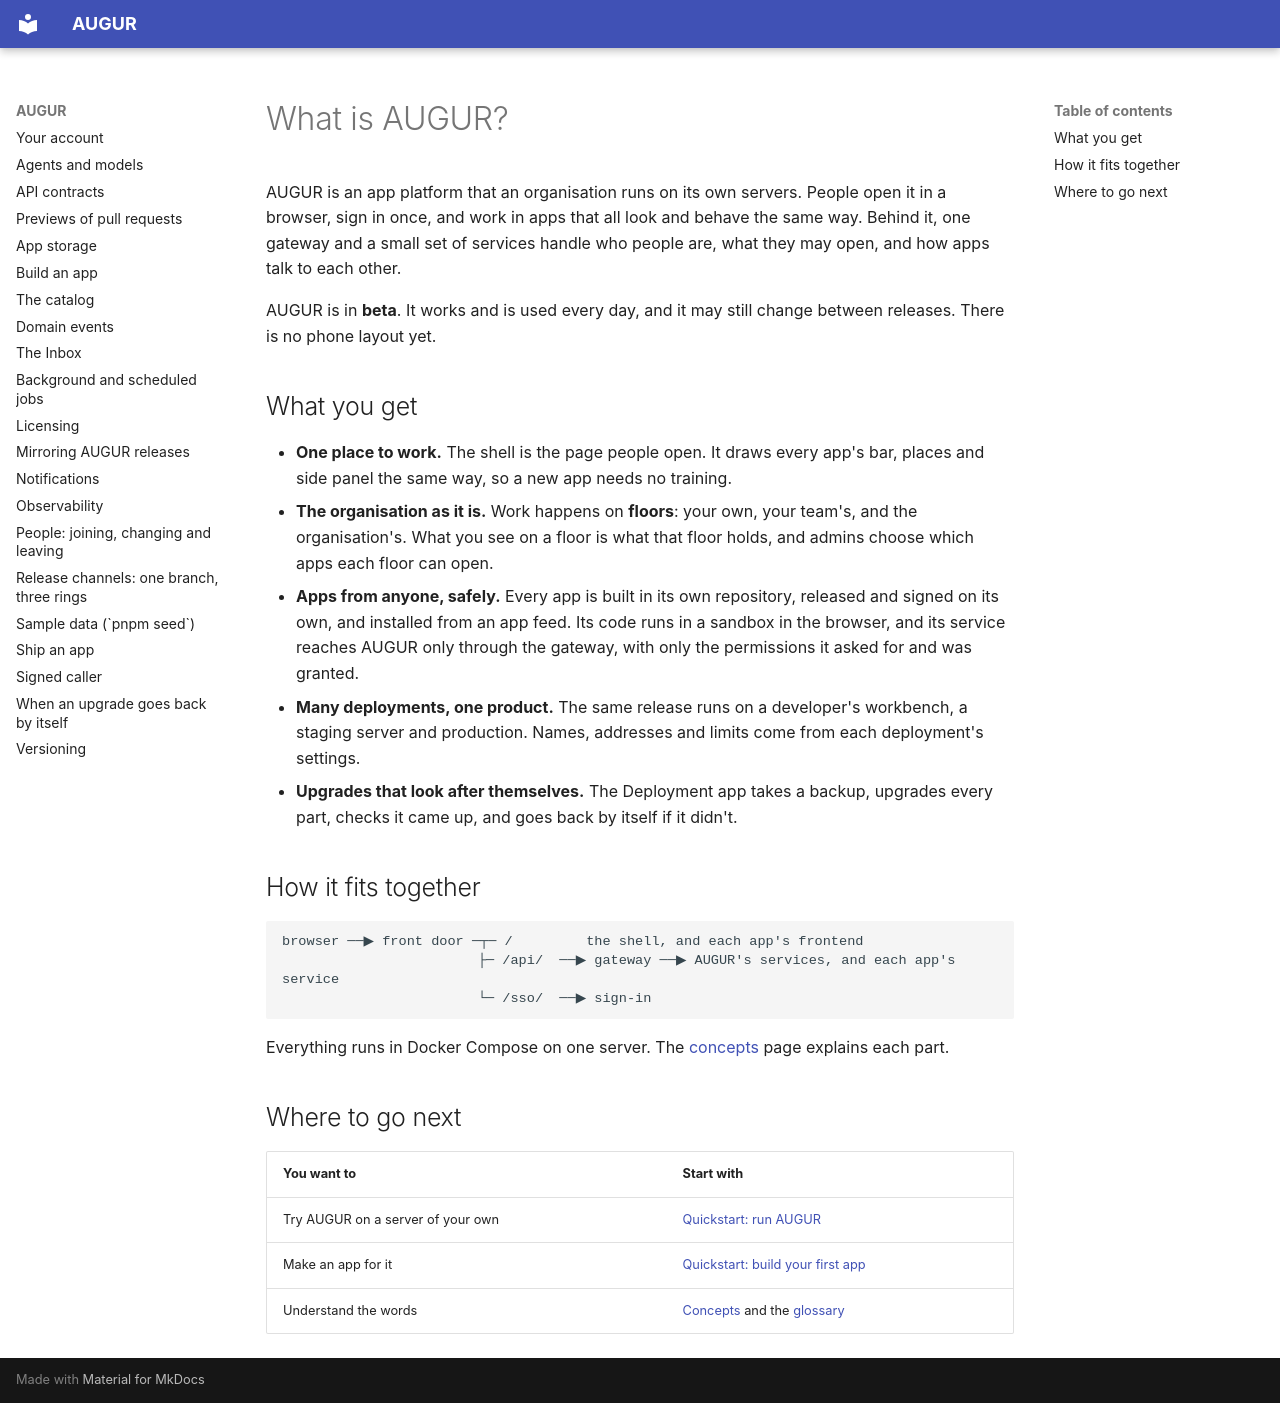

repository: harry-burton-dev/augur · page: src/content/docs/get-started/index.html · generator: mkdocs

---
title: What is AUGUR?
description: An app platform you run on your own servers, with one shell, one gateway and apps that plug into both.
status: beta
checkedAgainst: 0.24.0
sidebar:
  order: 0
  label: Overview
---

AUGUR is an app platform that an organisation runs on its own servers. People open it in a browser, sign in
once, and work in apps that all look and behave the same way. Behind it, one gateway and a small set of
services handle who people are, what they may open, and how apps talk to each other.

AUGUR is in **beta**. It works and is used every day, and it may still change between releases. There is no
phone layout yet.

## What you get

- **One place to work.** The shell is the page people open. It draws every app's bar, places and side panel
  the same way, so a new app needs no training.
- **The organisation as it is.** Work happens on **floors**: your own, your team's, and the organisation's.
  What you see on a floor is what that floor holds, and admins choose which apps each floor can open.
- **Apps from anyone, safely.** Every app is built in its own repository, released and signed on its own, and
  installed from an app feed. Its code runs in a sandbox in the browser, and its service reaches AUGUR only
  through the gateway, with only the permissions it asked for and was granted.
- **Many deployments, one product.** The same release runs on a developer's workbench, a staging server and
  production. Names, addresses and limits come from each deployment's settings.
- **Upgrades that look after themselves.** The Deployment app takes a backup, upgrades every part, checks
  it came up, and goes back by itself if it didn't.

## How it fits together

```
browser ──▶ front door ─┬─ /         the shell, and each app's frontend
                        ├─ /api/  ──▶ gateway ──▶ AUGUR's services, and each app's service
                        └─ /sso/  ──▶ sign-in
```

Everything runs in Docker Compose on one server. The [concepts](concepts/) page explains each part.

## Where to go next

| You want to | Start with |
| --- | --- |
| Try AUGUR on a server of your own | [Quickstart: run AUGUR](quickstart-server/) |
| Make an app for it | [Quickstart: build your first app](quickstart-app/) |
| Understand the words | [Concepts](concepts/) and the [glossary](glossary/) |
